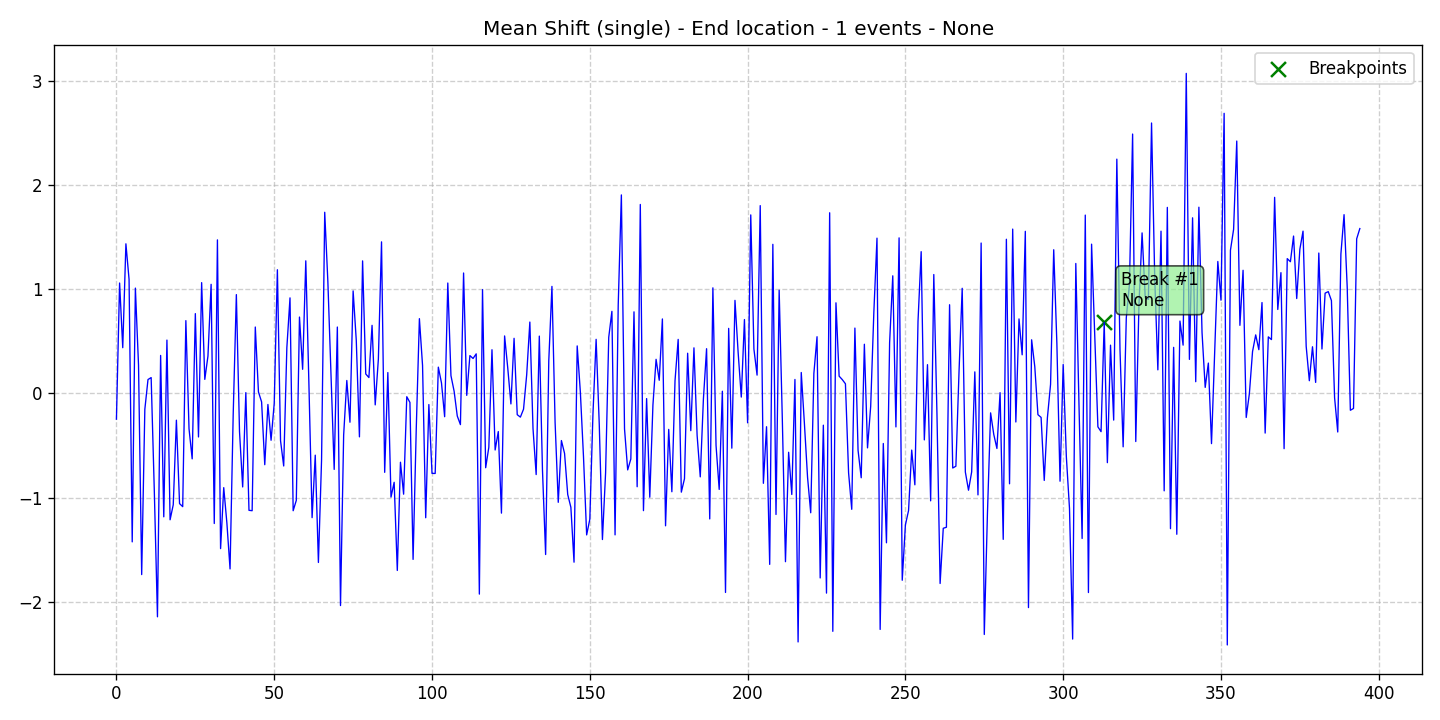

Values plotted in this chart, from the file beside it:
data, stationary, det_lin_up, det_lin_down, det_quad, det_cubic, det_exp, det_damped, stoc_trend, volatility, single_seas, multiple_seas, point_anom_single, point_anom_multi, collect_anom, context_anom, mean_shift, var_shift, trend_shift, date, is_break, is_anomaly, is_multi, location_beginning
-0.2466, 0, 0, 0, 0, 0, 0, 0, 0, 0, 0, 0, 0, 0, 0, 0, 1, 0, 0, 2020-01-01, 0, 0, 0, 0
1.06, 0, 0, 0, 0, 0, 0, 0, 0, 0, 0, 0, 0, 0, 0, 0, 1, 0, 0, 2020-01-02, 0, 0, 0, 0
0.4395, 0, 0, 0, 0, 0, 0, 0, 0, 0, 0, 0, 0, 0, 0, 0, 1, 0, 0, 2020-01-03, 0, 0, 0, 0
1.437, 0, 0, 0, 0, 0, 0, 0, 0, 0, 0, 0, 0, 0, 0, 0, 1, 0, 0, 2020-01-04, 0, 0, 0, 0
1.096, 0, 0, 0, 0, 0, 0, 0, 0, 0, 0, 0, 0, 0, 0, 0, 1, 0, 0, 2020-01-05, 0, 0, 0, 0
-1.425, 0, 0, 0, 0, 0, 0, 0, 0, 0, 0, 0, 0, 0, 0, 0, 1, 0, 0, 2020-01-06, 0, 0, 0, 0
1.012, 0, 0, 0, 0, 0, 0, 0, 0, 0, 0, 0, 0, 0, 0, 0, 1, 0, 0, 2020-01-07, 0, 0, 0, 0
0.2713, 0, 0, 0, 0, 0, 0, 0, 0, 0, 0, 0, 0, 0, 0, 0, 1, 0, 0, 2020-01-08, 0, 0, 0, 0
-1.739, 0, 0, 0, 0, 0, 0, 0, 0, 0, 0, 0, 0, 0, 0, 0, 1, 0, 0, 2020-01-09, 0, 0, 0, 0
-0.152, 0, 0, 0, 0, 0, 0, 0, 0, 0, 0, 0, 0, 0, 0, 0, 1, 0, 0, 2020-01-10, 0, 0, 0, 0
0.1338, 0, 0, 0, 0, 0, 0, 0, 0, 0, 0, 0, 0, 0, 0, 0, 1, 0, 0, 2020-01-11, 0, 0, 0, 0
0.1526, 0, 0, 0, 0, 0, 0, 0, 0, 0, 0, 0, 0, 0, 0, 0, 1, 0, 0, 2020-01-12, 0, 0, 0, 0
-0.9342, 0, 0, 0, 0, 0, 0, 0, 0, 0, 0, 0, 0, 0, 0, 0, 1, 0, 0, 2020-01-13, 0, 0, 0, 0
-2.144, 0, 0, 0, 0, 0, 0, 0, 0, 0, 0, 0, 0, 0, 0, 0, 1, 0, 0, 2020-01-14, 0, 0, 0, 0
0.3651, 0, 0, 0, 0, 0, 0, 0, 0, 0, 0, 0, 0, 0, 0, 0, 1, 0, 0, 2020-01-15, 0, 0, 0, 0
-1.184, 0, 0, 0, 0, 0, 0, 0, 0, 0, 0, 0, 0, 0, 0, 0, 1, 0, 0, 2020-01-16, 0, 0, 0, 0
0.5126, 0, 0, 0, 0, 0, 0, 0, 0, 0, 0, 0, 0, 0, 0, 0, 1, 0, 0, 2020-01-17, 0, 0, 0, 0
-1.212, 0, 0, 0, 0, 0, 0, 0, 0, 0, 0, 0, 0, 0, 0, 0, 1, 0, 0, 2020-01-18, 0, 0, 0, 0
-1.069, 0, 0, 0, 0, 0, 0, 0, 0, 0, 0, 0, 0, 0, 0, 0, 1, 0, 0, 2020-01-19, 0, 0, 0, 0
-0.2564, 0, 0, 0, 0, 0, 0, 0, 0, 0, 0, 0, 0, 0, 0, 0, 1, 0, 0, 2020-01-20, 0, 0, 0, 0
-1.057, 0, 0, 0, 0, 0, 0, 0, 0, 0, 0, 0, 0, 0, 0, 0, 1, 0, 0, 2020-01-21, 0, 0, 0, 0
-1.086, 0, 0, 0, 0, 0, 0, 0, 0, 0, 0, 0, 0, 0, 0, 0, 1, 0, 0, 2020-01-22, 0, 0, 0, 0
0.6993, 0, 0, 0, 0, 0, 0, 0, 0, 0, 0, 0, 0, 0, 0, 0, 1, 0, 0, 2020-01-23, 0, 0, 0, 0
-0.3386, 0, 0, 0, 0, 0, 0, 0, 0, 0, 0, 0, 0, 0, 0, 0, 1, 0, 0, 2020-01-24, 0, 0, 0, 0
-0.6277, 0, 0, 0, 0, 0, 0, 0, 0, 0, 0, 0, 0, 0, 0, 0, 1, 0, 0, 2020-01-25, 0, 0, 0, 0
0.7666, 0, 0, 0, 0, 0, 0, 0, 0, 0, 0, 0, 0, 0, 0, 0, 1, 0, 0, 2020-01-26, 0, 0, 0, 0
-0.4174, 0, 0, 0, 0, 0, 0, 0, 0, 0, 0, 0, 0, 0, 0, 0, 1, 0, 0, 2020-01-27, 0, 0, 0, 0
1.064, 0, 0, 0, 0, 0, 0, 0, 0, 0, 0, 0, 0, 0, 0, 0, 1, 0, 0, 2020-01-28, 0, 0, 0, 0
0.1353, 0, 0, 0, 0, 0, 0, 0, 0, 0, 0, 0, 0, 0, 0, 0, 1, 0, 0, 2020-01-29, 0, 0, 0, 0
0.3591, 0, 0, 0, 0, 0, 0, 0, 0, 0, 0, 0, 0, 0, 0, 0, 1, 0, 0, 2020-01-30, 0, 0, 0, 0
1.048, 0, 0, 0, 0, 0, 0, 0, 0, 0, 0, 0, 0, 0, 0, 0, 1, 0, 0, 2020-01-31, 0, 0, 0, 0
-1.248, 0, 0, 0, 0, 0, 0, 0, 0, 0, 0, 0, 0, 0, 0, 0, 1, 0, 0, 2020-02-01, 0, 0, 0, 0
1.475, 0, 0, 0, 0, 0, 0, 0, 0, 0, 0, 0, 0, 0, 0, 0, 1, 0, 0, 2020-02-02, 0, 0, 0, 0
-1.489, 0, 0, 0, 0, 0, 0, 0, 0, 0, 0, 0, 0, 0, 0, 0, 1, 0, 0, 2020-02-03, 0, 0, 0, 0
-0.9039, 0, 0, 0, 0, 0, 0, 0, 0, 0, 0, 0, 0, 0, 0, 0, 1, 0, 0, 2020-02-04, 0, 0, 0, 0
-1.244, 0, 0, 0, 0, 0, 0, 0, 0, 0, 0, 0, 0, 0, 0, 0, 1, 0, 0, 2020-02-05, 0, 0, 0, 0
-1.684, 0, 0, 0, 0, 0, 0, 0, 0, 0, 0, 0, 0, 0, 0, 0, 1, 0, 0, 2020-02-06, 0, 0, 0, 0
-0.2004, 0, 0, 0, 0, 0, 0, 0, 0, 0, 0, 0, 0, 0, 0, 0, 1, 0, 0, 2020-02-07, 0, 0, 0, 0
0.9492, 0, 0, 0, 0, 0, 0, 0, 0, 0, 0, 0, 0, 0, 0, 0, 1, 0, 0, 2020-02-08, 0, 0, 0, 0
-0.3669, 0, 0, 0, 0, 0, 0, 0, 0, 0, 0, 0, 0, 0, 0, 0, 1, 0, 0, 2020-02-09, 0, 0, 0, 0
-0.8973, 0, 0, 0, 0, 0, 0, 0, 0, 0, 0, 0, 0, 0, 0, 0, 1, 0, 0, 2020-02-10, 0, 0, 0, 0
0.008013, 0, 0, 0, 0, 0, 0, 0, 0, 0, 0, 0, 0, 0, 0, 0, 1, 0, 0, 2020-02-11, 0, 0, 0, 0
-1.122, 0, 0, 0, 0, 0, 0, 0, 0, 0, 0, 0, 0, 0, 0, 0, 1, 0, 0, 2020-02-12, 0, 0, 0, 0
-1.125, 0, 0, 0, 0, 0, 0, 0, 0, 0, 0, 0, 0, 0, 0, 0, 1, 0, 0, 2020-02-13, 0, 0, 0, 0
0.6379, 0, 0, 0, 0, 0, 0, 0, 0, 0, 0, 0, 0, 0, 0, 0, 1, 0, 0, 2020-02-14, 0, 0, 0, 0
0.01498, 0, 0, 0, 0, 0, 0, 0, 0, 0, 0, 0, 0, 0, 0, 0, 1, 0, 0, 2020-02-15, 0, 0, 0, 0
-0.08111, 0, 0, 0, 0, 0, 0, 0, 0, 0, 0, 0, 0, 0, 0, 0, 1, 0, 0, 2020-02-16, 0, 0, 0, 0
-0.6838, 0, 0, 0, 0, 0, 0, 0, 0, 0, 0, 0, 0, 0, 0, 0, 1, 0, 0, 2020-02-17, 0, 0, 0, 0
-0.1055, 0, 0, 0, 0, 0, 0, 0, 0, 0, 0, 0, 0, 0, 0, 0, 1, 0, 0, 2020-02-18, 0, 0, 0, 0
-0.4491, 0, 0, 0, 0, 0, 0, 0, 0, 0, 0, 0, 0, 0, 0, 0, 1, 0, 0, 2020-02-19, 0, 0, 0, 0
-0.09498, 0, 0, 0, 0, 0, 0, 0, 0, 0, 0, 0, 0, 0, 0, 0, 1, 0, 0, 2020-02-20, 0, 0, 0, 0
1.188, 0, 0, 0, 0, 0, 0, 0, 0, 0, 0, 0, 0, 0, 0, 0, 1, 0, 0, 2020-02-21, 0, 0, 0, 0
-0.4539, 0, 0, 0, 0, 0, 0, 0, 0, 0, 0, 0, 0, 0, 0, 0, 1, 0, 0, 2020-02-22, 0, 0, 0, 0
-0.6961, 0, 0, 0, 0, 0, 0, 0, 0, 0, 0, 0, 0, 0, 0, 0, 1, 0, 0, 2020-02-23, 0, 0, 0, 0
0.4401, 0, 0, 0, 0, 0, 0, 0, 0, 0, 0, 0, 0, 0, 0, 0, 1, 0, 0, 2020-02-24, 0, 0, 0, 0
0.9179, 0, 0, 0, 0, 0, 0, 0, 0, 0, 0, 0, 0, 0, 0, 0, 1, 0, 0, 2020-02-25, 0, 0, 0, 0
-1.126, 0, 0, 0, 0, 0, 0, 0, 0, 0, 0, 0, 0, 0, 0, 0, 1, 0, 0, 2020-02-26, 0, 0, 0, 0
-1.026, 0, 0, 0, 0, 0, 0, 0, 0, 0, 0, 0, 0, 0, 0, 0, 1, 0, 0, 2020-02-27, 0, 0, 0, 0
0.7336, 0, 0, 0, 0, 0, 0, 0, 0, 0, 0, 0, 0, 0, 0, 0, 1, 0, 0, 2020-02-28, 0, 0, 0, 0
0.2321, 0, 0, 0, 0, 0, 0, 0, 0, 0, 0, 0, 0, 0, 0, 0, 1, 0, 0, 2020-02-29, 0, 0, 0, 0
... 335 more rows
